Run: headless pygame with SDL's dummy video driver; simulated clock (each Clock.tick advances the game by its frame time, no real sleeping); random seed 0; keys injected as events and as key.get_pressed() state; mouse plan: one left click at the window centre at the start of phase 2, then a move to the lower-right quarter at the start of phase 3.
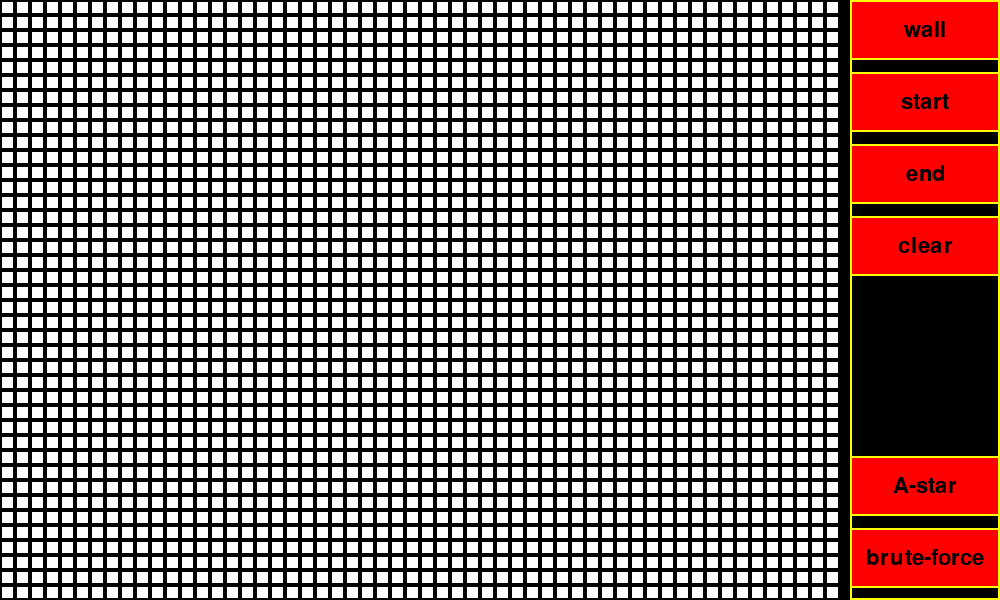
Frame 1 of 4 · flips 1–60 · no input
Frame 2 of 4 · flips 61–180 · clicked the window centre · tapped SPACE, RETURN · held RIGHT (→), D · screen unchanged from frame 1, image omitted
Frame 3 of 4 · flips 181–300 · moved the mouse to the lower-right quarter · held DOWN (↓), S · screen unchanged from frame 2, image omitted
Frame 4 of 4 · flips 301–420 · held LEFT (←), A, UP (↑), W · screen unchanged from frame 3, image omitted

The pygame program that drew these frames:

import pygame, sys, time

pygame.init()
#screen_size = (int(pygame.display.Info().current_w*.83),int(pygame.display.Info().current_h*.83))
screen_size = (1000, 600)
print(screen_size)
screen = pygame.display.set_mode(screen_size)#,pygame.FULLSCREEN)

font = pygame.font.SysFont('calibri', 32)

colors = {'black': (0, 0, 0), 'blue': (0, 0, 255), 'red': (255, 0, 0), 'yellow': (255, 255, 0), -1: (0, 0, 0),
          's': (255, 0, 0),
          'e': (0, 255, 0), 0: (255, 255, 255), 't': (255, 255, 0), 'v': (0, 0, 255)}

values = {'wall': -1, 'start': 's', 'end': 'e'}

button_width = 150
button_height = 60
size = 40


class Text():
    def set_text_size(self, text):
        text_rect = text.get_rect()
        return ((text_rect[2] - text_rect[0], text_rect[3] - text_rect[1]))

    def draw_text(self, text_render, x_off=0, y_off=0, color=colors['black'], centered=1):
        if not isinstance(text_render, pygame.Surface):
            if type(text_render) is type([]):
                text_render = " ".join([str(el.name) for el in text_render])
                text_render = font.render(text_render, True, color)
            else:
                text_render = font.render(str(text_render), True, color)
        text_size = self.set_text_size(text_render)
        screen.blit(text_render,
                    (self.rect.x - (text_size[0] // 2) * centered + x_off,
                     self.rect.y - (text_size[1] // 2) * centered + y_off))


class PathFinder():
    def __init__(self, grid_size):
        self.generating = False
        self.generator = None
        self.last_iteration = time.time()
        self.iteration_delay = .0000001
        self.x = 0
        self.y = 0
        self.wall_mode = False
        self.size = screen_size[1]
        self.rows = grid_size
        self.cell_size = self.size // self.rows
        self.cols = (screen_size[0]-button_width)//self.cell_size
        self.start = None
        self.end = None
        self.matrix = [[Cell(self, x, y) for x in range(self.rows)] for y in range(self.cols)]

    def update(self):
        for row in self.matrix:
            for cell in row:
                cell.update()
        if self.generating:
            self.iterate_generation()

    def draw(self):
        for row in self.matrix:
            for cell in row:
                cell.draw()

    def clear_cells(self):
        self.generator = None
        self.generating = False
        for row in self.matrix:
            for cell in row:
                cell.reset()

    def clear_path(self):
        self.generator = None
        self.generating = False
        for row in self.matrix:
            for cell in row:
                cell.set_default()

    def iterate_generation(self):
        if (time.time() - self.last_iteration) > self.iteration_delay:
            self.last_iteration = time.time()
            try:
                next(self.generator)
            except Exception as e:
                print(e)
                self.generating = False

    def find_path(self, method):
        self.clear_path()
        self.generator = method()
        self.generating = True

    def brute_visit(self, pos):
        xx, yy = pos
        # if visited
        if self.matrix[xx][yy].value == -1 or self.matrix[xx][yy].visited:
            self.search_que.pop(0)
            return

        yield
        # if end
        if self.matrix[xx][yy].value == 'e':
            self.search_que = []
            return

        self.matrix[xx][yy].visited = True
        if self.matrix[xx][yy].value != 's':
            self.matrix[xx][yy].value = 'v'

        dx = [-1, 0, 1, 0]
        dy = [0, 1, 0, -1]
        for i in range(4):
            visit_x = xx + dx[i]
            visit_y = yy + dy[i]
            if self.cols > visit_x >= 0 and self.rows > visit_y >= 0:
                if not self.matrix[visit_x][visit_y].visited:
                    self.matrix[visit_x][visit_y].trail = self.matrix[xx][yy].trail + 1
                    self.search_que.append((visit_x, visit_y))
        self.search_que.pop(0)

    def brute_force(self):
        self.search_que = []
        current_pos = (self.start.col, self.start.row)
        self.search_que.append(current_pos)
        while len(self.search_que):
            yield from self.brute_visit(self.search_que[0])

        # TRAIL
        curr = self.end
        while curr.trail != 0:
            yield
            if curr != self.end:
                curr.value = 't'
            curr.set_color(colors['yellow'])
            dx = [1, 0, -1, 0]
            dy = [0, 1, 0, -1]
            for i in range(4):
                if self.rows > curr.col + dx[i] >= 0 and self.rows > curr.row + dy[i] >= 0:
                    if self.matrix[curr.col + dx[i]][curr.row + dy[i]].trail == curr.trail - 1:
                        curr = self.matrix[curr.col + dx[i]][curr.row + dy[i]]
                        break

    def get_distance(self,nodeA,nodeB):
        dstX = abs(nodeA.row-nodeB.row)
        dstY = abs(nodeA.col-nodeB.col)

        if dstX>dstY:
            return 14*dstY+10*(dstX-dstY)
        return 14*dstX+10*(dstY-dstX)

    def a_star(self):
        open = []
        closed = []
        open.append(self.start)

        while len(open):
            current = open[0]
            for i in range(1,len(open)):
                if open[i].f_cost < current.f_cost or (open[i].f_cost == current.f_cost and open[i].h_cost < current.h_cost):
                    current = open[i]

            open.remove(current)
            closed.append(current)

            if current == self.end:
                current = self.end
                # trail
                trail = []
                current = current.parent
                while current.parent is not None and current.parent not in trail:
                    yield
                    trail.append(current)
                    print(current)
                    current.value = 't'
                    current = current.parent
                return

            dx = [1,0,-1,0]
            dy = [0,1,0,-1]
            for i in range(4):
            # for j in range(-1,2):
            #     for i in range(-1,2):
            #         if i == 0 and j == 0:
            #             continue
            #         new_row = current.row+i
            #         new_col = current.col+j
                new_row = current.row + dx[i]
                new_col = current.col + dy[i]
                if self.size > new_col >= 0 and self.size > new_row >= 0:
                    try:
                        neighbour = self.matrix[new_col][new_row]

                        if neighbour.value == -1 or neighbour in closed:
                            continue
                        if neighbour != self.end:
                            neighbour.value = 'v'
                        yield
                        new_movement_cost = current.g_cost + self.get_distance(current,neighbour)
                        if new_movement_cost < neighbour.g_cost or neighbour not in open:
                            neighbour.g_cost = new_movement_cost
                            neighbour.h_cost = self.get_distance(neighbour,self.end)
                            neighbour.parent = current

                            if neighbour not in open:
                                open.append(neighbour)
                    except:
                        print("BULLSHIT")


class Cell(Text):
    default_color = (255, 255, 255)

    def __init__(self, path_finder, row, col):
        self.g_cost = 0
        self.h_cost = 0
        self.f_cost = 0
        self.parent = None
        self.trail = 0
        self.visited = False
        self.last_change = time.time()
        self.value = 0
        self.path_finder = path_finder
        self.row = row
        self.col = col
        self.color = Cell.default_color
        self.rect = pygame.Rect(path_finder.x + self.col * path_finder.cell_size,
                                path_finder.y + self.row * path_finder.cell_size,
                                self.path_finder.cell_size,
                                self.path_finder.cell_size)
        self.name = f'{self.row};{self.col}'

    def __str__(self):
        return self.name

    def set_costs(self):
        minn = min(abs(self.path_finder.start.row - self.row),
                   abs(self.path_finder.start.col - self.col))
        self.g_cost = minn * 14 + (
                max(abs(self.path_finder.start.row - self.row),
                    abs(self.path_finder.start.col - self.col)) - minn) * 10
        minn = min(abs(self.path_finder.end.row - self.row),
                   abs(self.path_finder.end.col - self.col))
        self.h_cost = minn * 14 + (
                max(abs(self.path_finder.end.row - self.row),
                    abs(self.path_finder.end.col - self.col)) - minn) * 10
        self.f_cost = self.g_cost+self.h_cost

    def set_color(self, color):
        self.color = color

    def update(self):
        if gui.active_gui is not None:
            if self.rect.collidepoint(mouse.x, mouse.y):
                if gui.active_gui.name == 'wall':
                    if mouse.clicked:
                        self.path_finder.wall_mode = False if self.value == -1 else True
                    if mouse.held:
                        if self.path_finder.wall_mode:
                            self.value = -1
                        else:
                            self.value = 0
                elif gui.active_gui.name == 'start':
                    if mouse.clicked:
                        if self.path_finder.start is not None:
                            self.path_finder.start.value = 0
                        self.path_finder.start = self
                        self.value = 's'
                elif gui.active_gui.name == 'end':
                    if mouse.clicked:
                        if self.path_finder.end is not None:
                            self.path_finder.end.value = 0
                        self.path_finder.end = self
                        self.value = 'e'
        self.color = colors[self.value]

    def reset(self):
        self.visited = False
        self.trail = 0
        if self.value not in ['s','e']:
            self.value = 0

    def set_default(self):
        self.visited = False
        self.trail = 0
        if self.value not in [0,-1,'s','e']:
            self.value = 0

    def draw(self):
        pygame.draw.rect(screen, self.color, self.rect)
        pygame.draw.rect(screen, colors['black'], self.rect, 2)
        #self.draw_text(self.name, centered=0)
        # if self.trail != 0: self.draw_text(self.trail, self.path_finder.cell_size / 2, self.path_finder.cell_size / 2, centered=1)


class GUI():
    def __init__(self):
        self.x = screen_size[0]-button_width
        self.y = 0
        self.rect = pygame.Rect(self.x, self.y, button_width, screen_size[1])
        self.active_gui = None
        self.gui_elements_names = ['wall', 'start', 'end', 'clear', 'brute-force', 'A-star']
        self.gui_elements = [
            GUIElement(self, self.gui_elements_names[i], self.rect.x,
                       self.rect.y + button_height * (i) * 1.2) for i in range(4)]
        self.gui_elements += [GUIElement(self, self.gui_elements_names[i], self.rect.x,
                                         self.rect.y + screen_size[1] - button_height * (i - 3) * 1.2)
                              for i in range(4, len(self.gui_elements_names))]

    def update(self):
        for gui_element in self.gui_elements:
            gui_element.update()

    def draw(self):
        pygame.draw.rect(screen, (0, 0, 0), self.rect)
        pygame.draw.rect(screen, (255, 255, 0), self.rect, 2)
        for gui_element in self.gui_elements:
            gui_element.draw()


class GUIElement(Text):
    highlight_color = colors['blue']
    default_color = colors['red']

    def __init__(self, gui, name, x, y):
        self.gui = gui
        self.name = name
        self.rect = pygame.Rect(x, y, button_width, button_height)
        self.color = self.default_color

    def draw(self):
        pygame.draw.rect(screen, self.color, self.rect)
        pygame.draw.rect(screen, (255, 255, 0), self.rect, 2)
        self.draw_text(self.name, self.rect.w / 2, self.rect.h / 2)

    def update(self):
        if mouse.clicked and self.rect.collidepoint(mouse.x, mouse.y):
            if self.name in ['start', 'end', 'wall']:
                self.gui.active_gui = self
                self.color = self.highlight_color
            elif self.name == 'clear':
                path_finder.clear_cells()
            elif self.name == 'brute-force':
                if path_finder.end is not None and path_finder.start is not None:
                    path_finder.find_path(path_finder.brute_force)
            elif self.name == 'A-star':
                if path_finder.end is not None and path_finder.start is not None:
                    path_finder.find_path(path_finder.a_star)

        if self.gui.active_gui != self:
            self.color = self.default_color


class Mouse():
    def __init__(self):
        self.x = 0
        self.y = 0
        self.held = False
        self.clicked = False

    def update(self):
        self.x, self.y = pygame.mouse.get_pos()
        inp = pygame.mouse.get_pressed()
        self.clicked = False
        if self.held == False and inp[0] == 1:
            self.clicked = True
        self.held = True if inp[0] == 1 else False


path_finder = PathFinder(size)
gui = GUI()
mouse = Mouse()
while True:
    screen.fill((0, 0, 0))

    # pygame.draw.rect(screen,(255,0,0),(0,0,screen_size[0],screen_size[1]),3)
    mouse.update()
    gui.update()
    path_finder.update()

    path_finder.draw()
    gui.draw()

    for event in pygame.event.get():
        if event.type == pygame.QUIT:
            pygame.quit()
            sys.exit()
        if event.type == pygame.KEYDOWN:
            if event.key == pygame.K_ESCAPE:
                pygame.quit()
                sys.exit()
            if event.key == pygame.K_i:
                print(path_finder.start)

    pygame.display.update()
